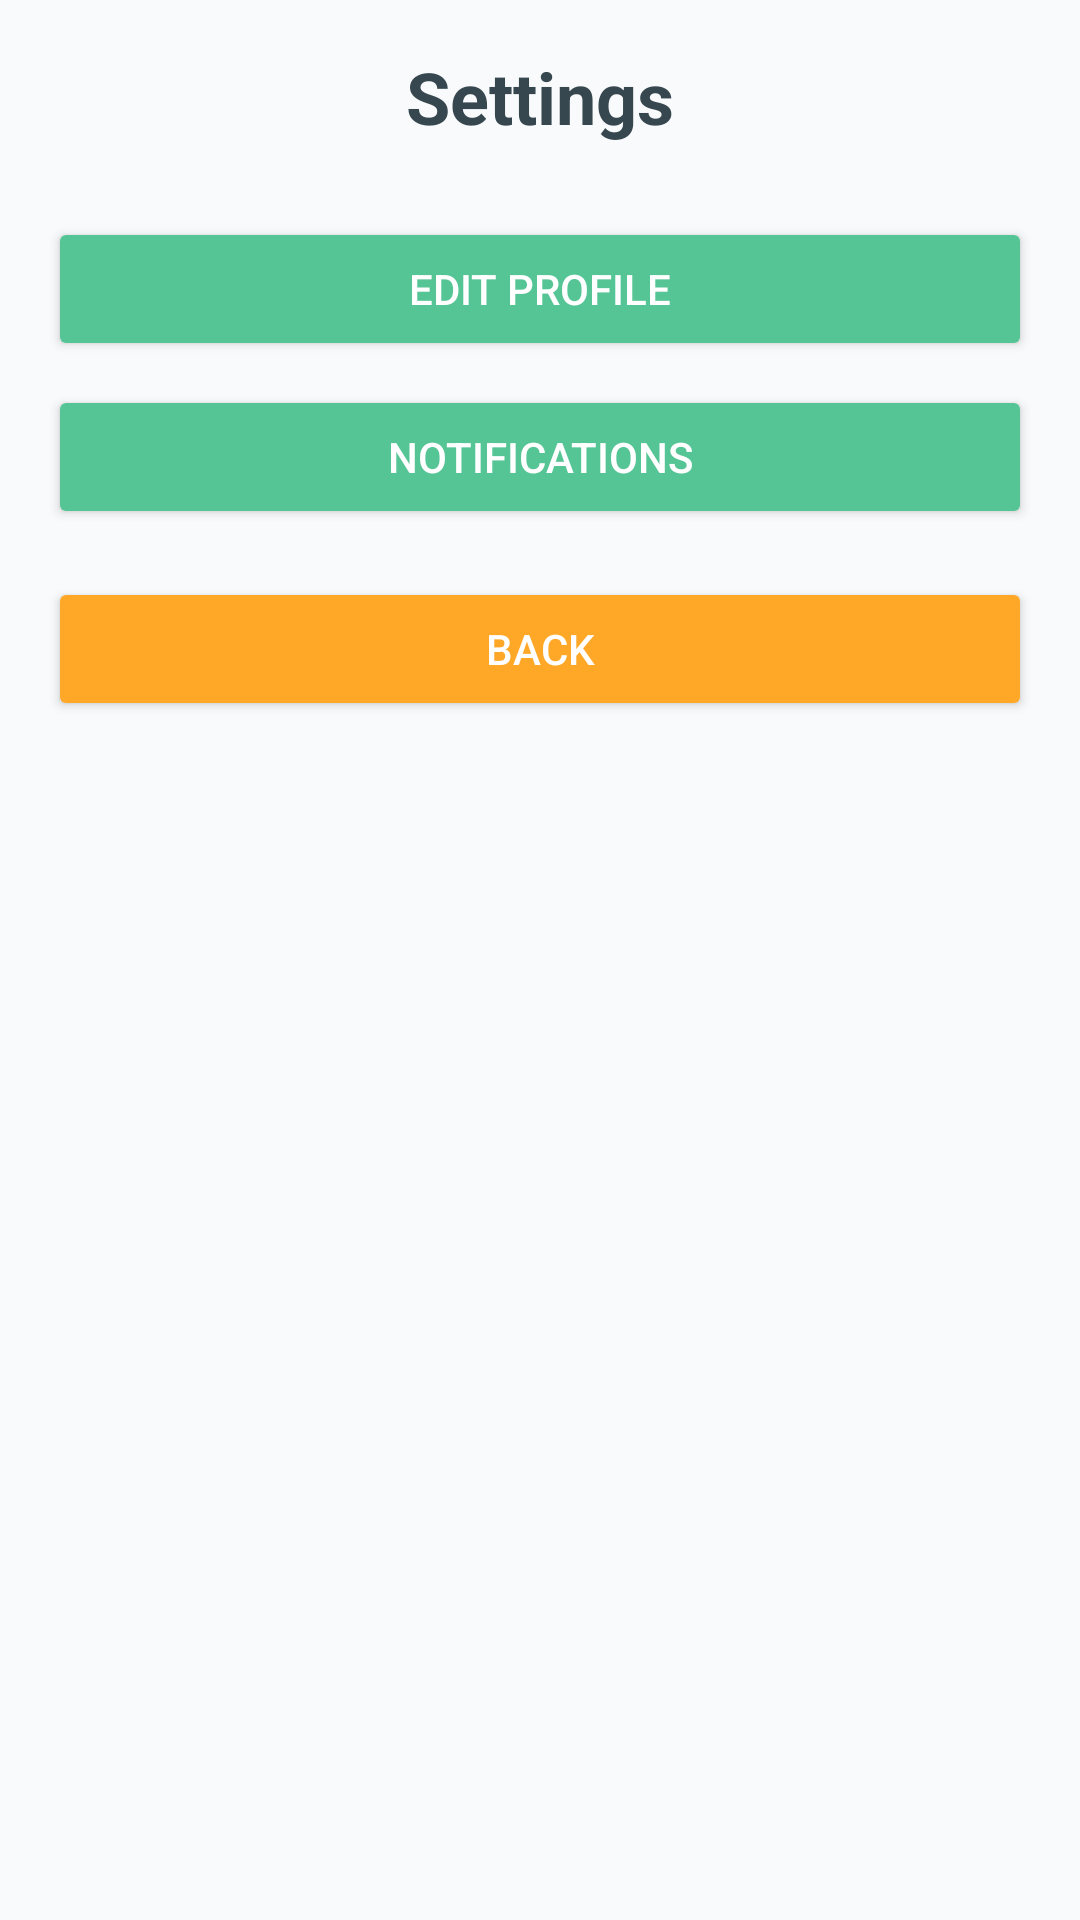

Layout XML and referenced resources for this Android screen:
<!-- AndroidManifest.xml: application theme Theme.Cs407FinalProject -->
<!-- res/layout/activity_setting_page.xml -->
<?xml version="1.0" encoding="utf-8"?>
<LinearLayout xmlns:android="http://schemas.android.com/apk/res/android"
    android:layout_width="match_parent"
    android:layout_height="match_parent"
    android:background="#F9FAFB"
    android:orientation="vertical"
    android:padding="16dp">

    
    <TextView
        android:layout_width="wrap_content"
        android:layout_height="wrap_content"
        android:layout_gravity="center_horizontal"
        android:paddingBottom="16dp"
        android:text="@string/settings"
        android:textColor="#37474F"
        android:textSize="24sp"
        android:textStyle="bold" />

    
    <LinearLayout
        android:layout_width="match_parent"
        android:layout_height="wrap_content"
        android:orientation="vertical">

        
        <Button
            android:id="@+id/btnEditProfile"
            android:layout_width="match_parent"
            android:layout_height="wrap_content"
            android:layout_marginTop="8dp"
            android:backgroundTint="#56C596"
            android:text="@string/edit_profile"
            android:textColor="#FFFFFF" />

        
        <Button
            android:id="@+id/btnNotifications"
            android:layout_width="match_parent"
            android:layout_height="wrap_content"
            android:layout_marginTop="8dp"
            android:backgroundTint="#56C596"
            android:text="@string/notifications"
            android:textColor="#FFFFFF" />

        
    </LinearLayout>

    
    <Button
        android:id="@+id/btnBack"
        android:layout_width="match_parent"
        android:layout_height="wrap_content"
        android:layout_marginTop="16dp"
        android:backgroundTint="#FFA726"
        android:text="@string/back"
        android:textColor="#FFFFFF" />
</LinearLayout>
<!-- resources referenced by this layout -->
<resources>
  <string name="back">Back</string>
  <string name="edit_profile">Edit Profile</string>
  <string name="notifications">Notifications</string>
  <string name="settings">Settings</string>
  <style name="Theme.Cs407FinalProject" parent="Theme.MaterialComponents.DayNight.NoActionBar">
          
          <item name="colorPrimary">#56C596</item>
          <item name="colorPrimaryDark">#45A383</item>
          <item name="colorAccent">#FFA726</item>
          <item name="android:textColorPrimary">#37474F</item>
          <item name="android:textColorSecondary">#B0BEC5</item>
          <item name="android:windowBackground">#FFFFFF</item>
      </style>
</resources>
